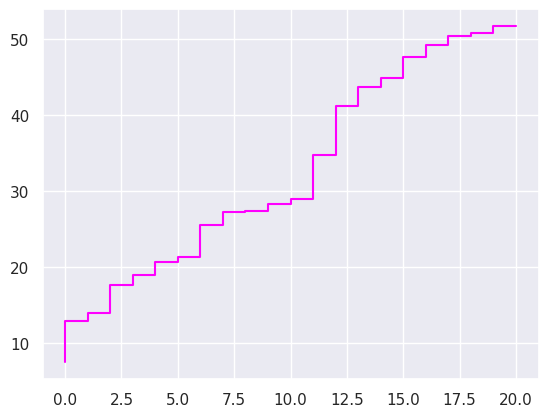

Generate this figure with matplotlib:
import matplotlib.pyplot as plt
import numpy as np
import seaborn as sns


# Create a sample and plot sample path
x = np.arange(0,21,1)
y = np.cumsum(np.random.exponential(2,21))

sns.set()
plt.step(x,y, c='magenta')
plt.show()

# Here we calculate the mean value for t = 10
samples = []
for _ in range(100):
    x = np.cumsum(np.random.exponential(2,21))
    samples.append(x[9])
mean = np.mean(samples)
print('Mean for t=10 is ' + str(mean))